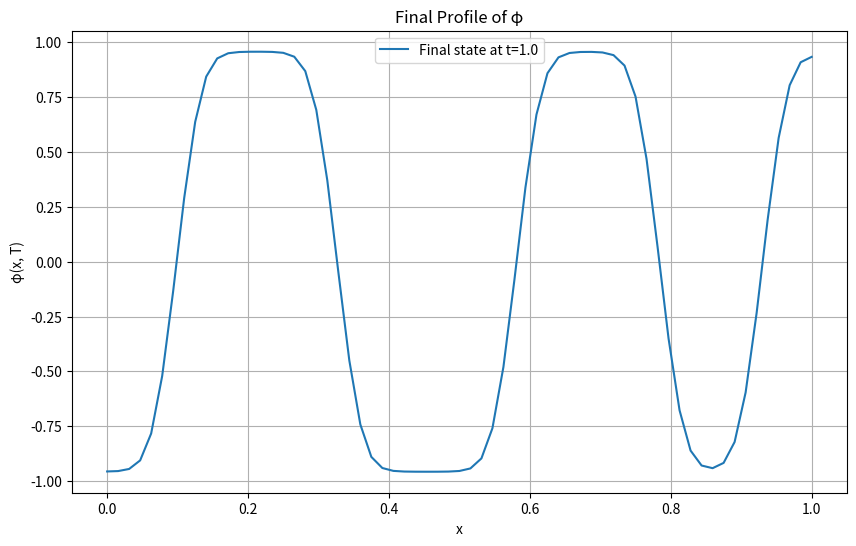

The script that saved this image:
import numpy as np
import matplotlib.pyplot as plt

# === PARAMETERS ===
N = 64                 # Number of intervals (=> N+1 nodes)
Lx = 1.0                 # Domain length
h  = Lx / N              # Spatial step size (N intervals)
dt_initial = 1e-4      # Initial time step size
T = 1.0                  # Total simulation time
tau = 0.01            # Relaxation parameter for phi-equation keep it .01
gamma = 10.0             # Relaxation parameter for w-equation
c1 = 0.5                 # Flory–Huggins convex coefficient
c2 = 1.0            # Concave (quadratic) coefficient  as 1 
kappa = 0.03**2  # gradient-energy coefficient ~ (interface thickness)^2

# Derived parameters (optional)
theta   = 2 * c1
theta_c = 2 * c2

# Safeguards / tolerances
delta_sep = 1e-2         # keep |phi| <= 1 - delta_sep
dt = dt_initial
DEBUG = True
COMPUTE_ENERGY = False  # Only compute energy when needed

# === CORE FUNCTIONS ===
def instability_report(c1, c2, kappa, tau, Lx, Nmodes=12):
    import numpy as np
    a = 2*(c1 - c2)  # curvature at φ≈0 for your f'
    ks = np.pi * np.arange(1, Nmodes+1) / Lx
    q  = ks**2
    lam = (-kappa*q**2 - a*q) / (1 + tau*q)   # growth rates λ(k)
    print(f"a={a:.3g},  max λ={lam.max():.3g} at mode n={lam.argmax()+1},  unstable modes={(lam>0).sum()}")
    return lam

def regularized_log(phi, eps=None):
    
    if eps is None:
        eps = max(1e-8, 0.5*delta_sep)
    phi_s = np.clip(phi, -1+eps, 1-eps)
    return np.log((1 + phi_s)/(1 - phi_s))

def laplacian_matrix_neumann(N, h):
   
    a = 1.0 / (h*h)
    L = np.zeros((N+1, N+1))
    # Build using vectorization
    diag_indices = np.arange(1, N)
    L[diag_indices, diag_indices-1] = a
    L[diag_indices, diag_indices] = -2*a
    L[diag_indices, diag_indices+1] = a
    # boundaries: (Lv)_0 = 2/h^2 (v_1 - v_0), (Lv)_N = 2/h^2 (v_{N-1} - v_N)
    L[0, 0], L[0, 1]   = -2*a,  2*a
    L[N, N-1], L[N, N] =  2*a, -2*a
    return L

def apply_laplacian(L, v):
   
    return L @ v

def initialize_mu(phi, w, c1, c2, L):
  
    lap = apply_laplacian(L, phi)
    f_prime = c1 * regularized_log(phi) - 2.0*c2*phi
    return -kappa * lap + f_prime - w

def solve_w(w_old, dt, gamma, u_n, u_np1):
 
    gamma_dt = gamma/dt
    return ((gamma_dt - 0.5)*w_old + 0.5*(u_np1 + u_n)) / (gamma_dt + 0.5)

def solve_mu_residual(phi_new, phi_old, mu_new, mu_old, dt, L):

    lap_new = apply_laplacian(L, mu_new)
    lap_old = apply_laplacian(L, mu_old)
    return (phi_new - phi_old) / dt - 0.5*(lap_new + lap_old)

def solve_phi_residual(phi_new, phi_old, mu_new, mu_old, w_new, w_old, dt, tau, c1, c2, L):
 
    lap_new = apply_laplacian(L, phi_new)
    lap_old = apply_laplacian(L, phi_old)
    
    f_cvx = c1 * regularized_log(phi_new)   # implicit convex
    f_ccv = -2.0 * c2 * phi_old            # explicit concave
    mu_avg = 0.5*(mu_new + mu_old)
    w_avg  = 0.5*(w_new  + w_old)

    return (tau*(phi_new - phi_old)/dt) - 0.5 * kappa * (lap_new + lap_old) + (f_cvx + f_ccv) - mu_avg - w_avg

def assemble_jacobian(phi_new, dt, tau, c1, L):
  
    Nloc = len(phi_new) - 1
    size = 2*(Nloc+1)
    J = np.zeros((size, size))
    t = tau/dt
    s = 1.0/dt

    # K_phi_phi
    Kpp = -0.5 * kappa * L.copy()
    # Vectorized diagonal computation
    phi_sq = phi_new**2
    Diag = 2.0*c1 / (1.0 - phi_sq)      # safe since line search enforces |phi|<1
    np.fill_diagonal(Kpp, np.diag(Kpp) + t + Diag)

    # K_phi_mu, K_mu_phi, K_mu_mu
    I = np.eye(Nloc+1)
    Kpm = -0.5 * I
    Kmp =  s   * I
    Kmm = -0.5 * L

    # pack using slicing
    J[:Nloc+1, :Nloc+1]       = Kpp
    J[:Nloc+1, Nloc+1:]       = Kpm
    J[Nloc+1:, :Nloc+1]       = Kmp
    J[Nloc+1:, Nloc+1:]       = Kmm
    return J

def newton_raphson(phi_old, mu_old, w_old, w_new, dt, tau, c1, c2, delta_sep, L):
 
    phi_new = phi_old.copy()
    mu_new  = mu_old.copy()
    tol = 1e-6
    max_iter = 50
    Nloc = len(phi_old) - 1

    # trapezoidal weights for conservation check (w^T L = 0)
    wts = np.ones(Nloc + 1)
    wts[0]  = 0.5
    wts[-1] = 0.5
    wts_h = h * wts  # Precompute weighted factor

    for k in range(max_iter):
        # Residuals (compute once per iteration)
        res_phi = solve_phi_residual(phi_new, phi_old, mu_new, mu_old, w_new, w_old, dt, tau, c1, c2, L)
        res_mu  = solve_mu_residual(phi_new, phi_old, mu_new, mu_old, dt, L)
        R = np.concatenate([res_phi, res_mu])
        norm_R = np.linalg.norm(R)

        if DEBUG and k % 10 == 0:  # Reduce frequency of debug checks
            # weighted mass balance (discrete integral with trapz weights)
            mass_defect = np.dot(wts_h, res_mu)
            if not np.isfinite(mass_defect):
              raise RuntimeError("Non-finite mass_defect; check φ bounds/log regularization.")
            if abs(mass_defect) > 1e-12:
                print(f"[warn] weighted mass defect = {mass_defect:.3e}")

        if norm_R < tol:
            return phi_new, mu_new  # converged

        # Analytic Jacobian
        J = assemble_jacobian(phi_new, dt, tau, c1, L)

        # Solve for Newton step with regularization if needed
        try:
            delta = np.linalg.solve(J, -R)
        except np.linalg.LinAlgError:
            delta = np.linalg.solve(J + 1e-10*np.eye(J.shape[0]), -R)

        dphi = delta[:Nloc+1]
        dmu  = delta[Nloc+1:]

        # Step ceiling to keep φ in (-1+delta_sep, 1-delta_sep)
        # Vectorized computation
        with np.errstate(divide='ignore', invalid='ignore'):
            pos_mask = dphi > 0
            neg_mask = dphi < 0
            
            if np.any(pos_mask):
                alpha_pos = np.min((1 - delta_sep - phi_new[pos_mask]) / dphi[pos_mask])
            else:
                alpha_pos = np.inf
                
            if np.any(neg_mask):
                alpha_neg = np.min((-1 + delta_sep - phi_new[neg_mask]) / dphi[neg_mask])
            else:
                alpha_neg = np.inf
                
            alpha_max = min(alpha_pos, alpha_neg)
            
        if not np.isfinite(alpha_max) or alpha_max <= 0:
            alpha_max = 1.0
        alpha = min(1.0, 0.9 * alpha_max)

        # Armijo backtracking
        eta = 1e-3
        for _ in range(12):
            phi_t = phi_new + alpha * dphi
            mu_t  = mu_new  + alpha * dmu
            if np.all(np.abs(phi_t) < 1 - delta_sep):
                Rphi_t = solve_phi_residual(phi_t, phi_old, mu_t, mu_old, w_new, w_old, dt, tau, c1, c2, L)
                Rmu_t  = solve_mu_residual(phi_t, phi_old, mu_t, mu_old, dt, L)
                Rt = np.concatenate([Rphi_t, Rmu_t])
                if np.linalg.norm(Rt) <= (1 - eta * alpha) * norm_R:
                    phi_new, mu_new = phi_t, mu_t
                    break
            alpha *= 0.5
        else:
            # line search failed: return last iterate (partially improved state)
            return phi_new, mu_new

    # Not converged within max_iter: return last iterate
    return phi_new, mu_new

def trapz_weights(n_nodes: int) -> np.ndarray:
    w = np.ones(n_nodes)
    w[0] = 0.5
    w[-1] = 0.5
    return w

def free_energy(phi, kappa, c1, c2, h, w=None, eps=None):
    
    wts = trapz_weights(len(phi))
    # gradient part: ∫ (kappa/2) |phi_x|^2 dx  ≈  (kappa/(2h)) Σ (Δphi)^2
    dphi = np.diff(phi)  # More efficient than phi[1:] - phi[:-1]
    E_grad = (kappa/(2.0*h)) * np.sum(dphi**2)

    # bulk part: ψ(φ) with safe logs
    if eps is None: 
        eps = 1e-8
    phi_s = np.clip(phi, -1+eps, 1-eps)
    psi = c1*((1+phi_s)*np.log(1+phi_s) + (1-phi_s)*np.log(1-phi_s)) - c2*(phi_s**2)
    E_bulk = h * np.dot(wts, psi)

    E = E_grad + E_bulk

    # optional external coupling: -∫ w φ dx
    if w is not None:
        E -= h * np.dot(wts, w*phi)
    return E

def init_phi_random(N, delta_sep, amp=0.01, seed=42, enforce_zero_mean=True):
   
    rng = np.random.default_rng(seed)
    phi0 = amp * rng.standard_normal(N + 1)

    # optional: enforce trapezoidal zero mean (mass-neutral start)
    if enforce_zero_mean:
        wts = trapz_weights(N + 1)
        m = np.dot(wts, phi0) / wts.sum()
        phi0 -= m

    # safety: stay within the log domain
    phi0 = np.clip(phi0, -1 + delta_sep, 1 - delta_sep)
    return phi0


def source_u(t, x):
   
    return np.zeros_like(x)

def run_main_simulation(store_history = False, control_input=None, verbose=True):
  
    
    x = np.linspace(0, Lx, N + 1)
    # initial phi inside (-1,1)
    phi = init_phi_random(N, delta_sep, amp=0.01, seed=42, enforce_zero_mean=True)

    w   = np.zeros(N + 1)
    
    # precompute Neumann Laplacian ONCE
    Lmat = laplacian_matrix_neumann(N, h)
    
    mu  = initialize_mu(phi, w, c1, c2, Lmat)     # Use precomputed L

    current_time = 0.0
    step = 0

    # Pre-allocate history arrays if requested
    if store_history:
        # compute the expected number of time levels. We take ceiling to be safe
        M_steps = int(np.ceil(T / dt))
        phi_hist = np.empty((M_steps + 1, N + 1), dtype=np.float64)
        t_hist = np.empty(M_steps + 1, dtype=np.float64)
        # record initial state
        phi_hist[0] = phi.copy()
        t_hist[0] = current_time
        # index to store next state
        n_store = 0
    
    # Precompute source function if it's constant
    zero_source = np.zeros(N + 1)
    
    # Use tolerance to avoid floating-point issues at final time
    time_tol = 1e-10
    
    while current_time < T - time_tol:
        dt_step = min(dt, T - current_time)
        
        # Ensure we don't overshoot due to floating-point arithmetic
        if current_time + dt_step > T:
            dt_step = T - current_time

    
        # w^{n+1}
        if control_input is not None:
            # Use the provided control history at the current and next time step
            # control_input shape is (M+1, N+1), extract spatial values at time step
            if step < control_input.shape[0] - 1:
                u_n = control_input[step, :]
                u_np1 = control_input[step + 1, :]
            else:
                # At the last step, use the last control value for both
                u_n = control_input[step, :]
                u_np1 = control_input[step, :]
        else:
            # If no control is provided, fall back to zero
            u_n = zero_source
            u_np1 = zero_source
        w_new = solve_w(w, dt_step, gamma, u_n, u_np1)
                
        # Only compute energy when needed
        if COMPUTE_ENERGY and (step % 100 == 0):
            E_prev = free_energy(phi, kappa, c1, c2, h, w=None)
        
        # Newton solve for (phi^{n+1}, mu^{n+1})
        phi_new, mu_new = newton_raphson(phi, mu, w, w_new, dt_step, tau, c1, c2, delta_sep, Lmat)
        
        if COMPUTE_ENERGY and (step % 100 == 0):
            E_now  = free_energy(phi_new, kappa, c1, c2, h, w=None)
            print(f"ΔE = {E_now - E_prev:.3e}")   # should be <= 0 (up to tiny roundoff)
        
        # accept & clamp very lightly for safety
        phi = np.clip(phi_new, -1+delta_sep, 1-delta_sep)
        mu  = mu_new
        w   = w_new

        # update bookkeeping
        current_time += dt_step
        step += 1

        # store the updated state if requested
        if store_history:
            n_store += 1
            # ensure we don't exceed preallocated array
            if n_store < phi_hist.shape[0]:
                phi_hist[n_store] = phi
                # Ensure final time is exactly T, not T + small epsilon
                t_hist[n_store] = min(current_time, T)
            else:
               
                phi_hist = np.vstack([phi_hist, phi[None, :]])
                t_hist = np.append(t_hist, min(current_time, T))
                n_store += 1

        if verbose and (step % 100 == 0 or current_time >= T):
            print(f"Step {step:5d} | t={current_time:.4e} | ||phi||_inf={np.max(np.abs(phi)):.5f}")

        # optional per-step checks (only when debugging)
        if DEBUG and step % 500 == 0:  # Reduce frequency
            mass = np.sum(phi)  # Simple mass check
            if not np.isfinite(mass):
                print("[warn] non-finite mass at step", step)

    if verbose:
        print("Simulation complete.")

    # plot final state (only when not storing history)
    if not store_history:
        plt.figure(figsize=(10, 6))
        plt.plot(x, phi, label=f'Final state at t={T}')
        plt.title("Final Profile of φ")
        plt.xlabel("x")
        plt.ylabel("φ(x, T)")
        plt.grid(True)
        plt.legend()
        plt.show()

    if store_history:
        return phi_hist[:n_store+1].copy(), x, t_hist[:n_store+1].copy()
    else:
        return None

if __name__ == '__main__':
    # When executed directly, run the simulation without storing the history
    run_main_simulation(store_history=False)
